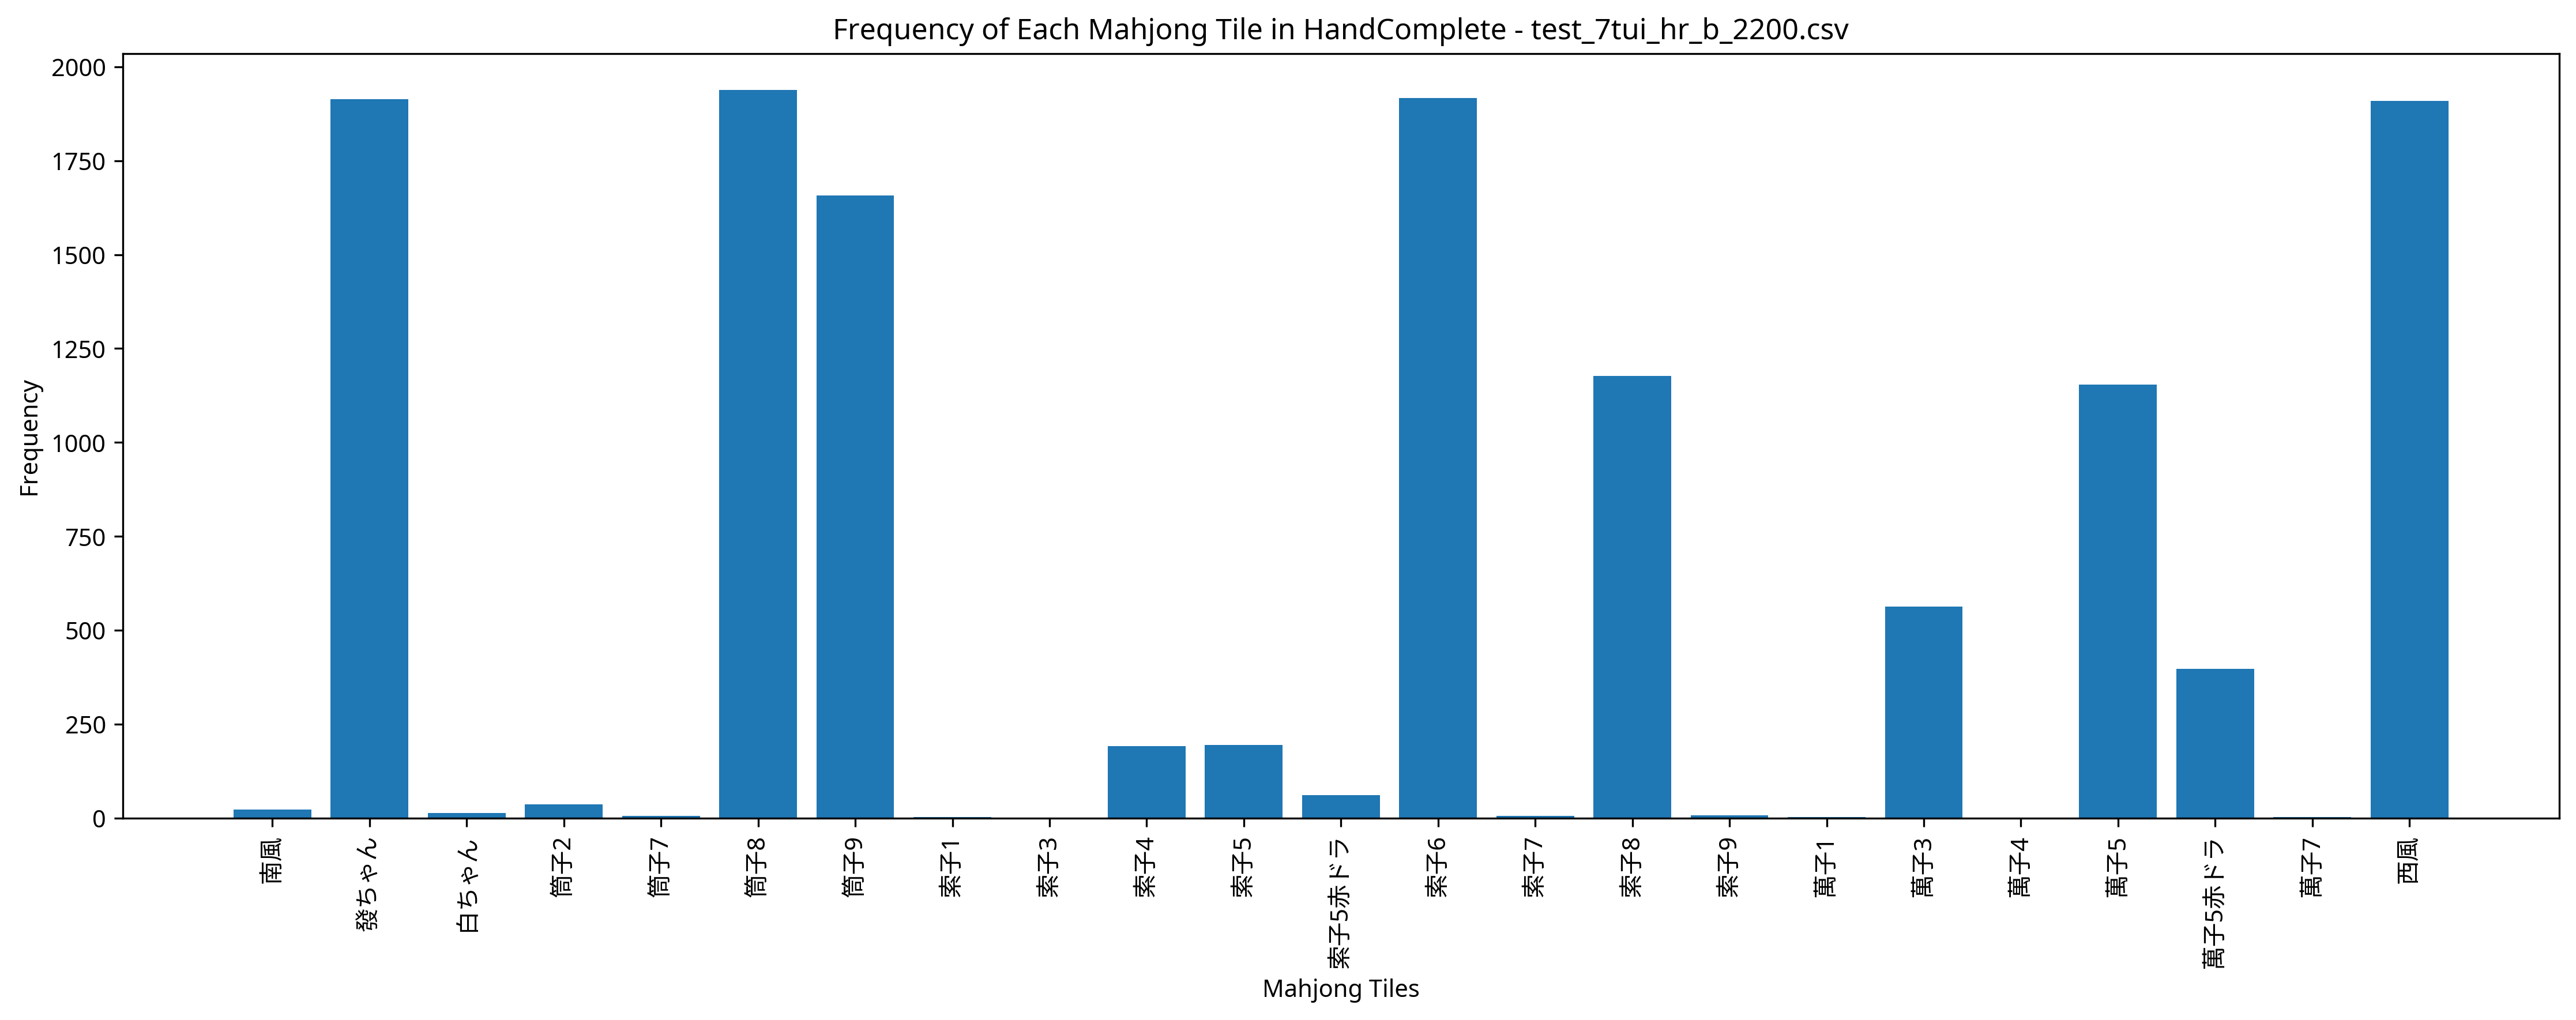

The file beside this chart, header and first rows:
Episode, Seat, Score, Turn, Yaku, MZ_Score, TEZ_Score, TAZ_Score, Tenpai, HandComplete, AgariRate
1, North, 0, 109, , 0, 0, 0, 0, 萬子5赤ドラ 萬子5 萬子5 筒子8 筒子9 索子4 索子6 索子6 南風 西風…, 0.000
2, West, 0, 109, , 0, 0, 0, 0, 萬子3 萬子5 萬子5 萬子5赤ドラ 筒子8 筒子9 索子8 索子8 索子8 索…, 0.000
3, North, 0, 109, , 0, 0, 0, 0, 萬子3 萬子5 萬子5 筒子9 索子6 索子8 索子8 索子8 西風 西風 發ち…, 0.000
4, North, 0, 109, , 0, 0, 0, 0, 萬子5 萬子5 筒子8 筒子8 索子6 索子6 索子8 索子8 索子8 西風 西…, 0.000
5, North, 10000, 109, 赤ドラ1 五門斉 三暗刻, 0, 0, 0, 0, 萬子5 萬子5赤ドラ 萬子5 筒子7 筒子8 筒子9 索子6 索子6 索子6 西…, 20
6, West, 4000, 98, 赤ドラ1 七対子, 0, 0, 0, 0, 筒子8 筒子8 筒子9 筒子9 索子5赤ドラ 索子5 索子6 索子6 索子8 索…, 33.33
7, West, 0, 109, , 0, 0, 0, 0, 筒子8 筒子8 筒子9 索子6 索子6 索子6 西風 西風 西風 西風 發ちゃん…, 28.57
8, East, 0, 109, , 0, 0, 0, 0, 筒子8 筒子8 筒子8 筒子8 筒子9 筒子9 索子6 索子6 索子6 西風 西…, 25
9, West, 0, 109, , 0, 0, 0, 0, 筒子8 筒子8 筒子8 索子6 索子6 索子6 索子8 索子8 索子8 西風 西…, 22.22
10, South, 0, 109, , 0, 0, 0, 0, 萬子5 萬子5 筒子8 筒子9 筒子9 索子6 索子6 索子6 西風 西風 西風…, 20
11, East, 0, 109, , 0, 0, 0, 0, 筒子8 筒子8 筒子9 筒子9 筒子9 索子5 索子5 索子6 索子6 索子8 …, 18.18
12, West, 0, 109, , 0, 0, 0, 0, 萬子3 萬子3 萬子3 萬子5赤ドラ 萬子5 筒子8 筒子9 筒子9 索子5 索…, 16.67
13, North, 0, 109, , 0, 0, 0, 0, 萬子5赤ドラ 筒子8 筒子9 筒子9 筒子9 索子6 索子6 索子8 索子8 西…, 15.38
14, North, 0, 109, , 0, 0, 0, 0, 萬子3 萬子5 筒子8 筒子8 筒子9 筒子9 索子6 索子6 索子6 索子8 …, 14.29
15, West, 0, 109, , 0, 0, 0, 0, 萬子5 萬子5赤ドラ 筒子8 筒子9 筒子9 筒子9 索子6 索子6 西風 西風…, 13.33
16, West, 0, 109, , 0, 0, 0, 0, 萬子5赤ドラ 筒子8 筒子9 筒子9 索子4 索子6 索子8 索子8 西風 西風…, 12.5
17, North, 0, 109, , 0, 0, 0, 0, 萬子3 萬子3 萬子5 萬子5 索子5赤ドラ 索子5 索子6 索子6 索子8 索…, 11.77
18, West, 0, 109, , 0, 0, 0, 0, 萬子5 萬子5 筒子8 筒子8 筒子8 筒子9 筒子9 索子6 索子6 索子8 …, 11.11
19, South, 5000, 40, 赤ドラ2 七対子, 0, 0, 0, 0, 萬子3 萬子3 萬子5赤ドラ 萬子5 筒子9 筒子9 索子4 索子4 索子5 索…, 15.79
20, South, 7000, 108, 赤ドラ1 七対子 五門斉, 0, 0, 0, 0, 萬子5 萬子5 萬子5赤ドラ 萬子5 筒子8 筒子8 筒子9 筒子9 索子8 索…, 20
21, West, 6000, 61, 七対子 五門斉, 0, 0, 0, 0, 萬子5 萬子5 筒子8 筒子8 筒子9 筒子9 索子6 索子6 索子8 索子8 …, 23.81
22, North, 43000, 52, 發 赤ドラ1 対々和 三暗刻 四暗刻, 0, 0, 0, 0, 筒子8 筒子8 筒子9 筒子9 筒子9 索子5赤ドラ 索子5 索子5 索子6 索…, 27.27
23, North, 0, 109, , 0, 0, 0, 0, 筒子8 筒子8 筒子9 筒子9 筒子9 索子6 索子8 西風 西風 西風 發ちゃ…, 26.09
24, East, 0, 109, , 0, 0, 0, 0, 萬子3 萬子5 萬子5 筒子8 筒子9 索子6 索子6 索子6 索子6 西風 西…, 25
25, West, 0, 109, , 0, 0, 0, 0, 萬子5 萬子5 筒子8 筒子8 筒子9 筒子9 索子8 索子8 索子8 西風 西…, 24
26, East, 0, 109, , 0, 0, 0, 0, 筒子8 筒子8 索子5 索子8 索子8 索子8 西風 西風 西風 西風 發ちゃん…, 23.08
27, East, 7000, 92, 赤ドラ1 七対子 五門斉, 0, 0, 0, 0, 萬子3 萬子3 萬子5 萬子5赤ドラ 筒子8 筒子8 筒子9 筒子9 索子6 索…, 25.93
28, West, 0, 109, , 0, 0, 0, 0, 萬子5 萬子5 筒子8 筒子8 筒子8 筒子9 索子4 索子6 索子6 索子8 …, 25
29, East, 0, 109, , 0, 0, 0, 0, 萬子3 萬子5 筒子8 筒子9 索子6 索子6 索子6 索子6 索子8 西風 發…, 24.14
30, South, 0, 109, , 0, 0, 0, 0, 萬子5 筒子8 筒子8 筒子9 筒子9 索子6 索子6 索子8 西風 西風 西風…, 23.33
31, North, 0, 109, , 0, 0, 0, 0, 萬子3 萬子5赤ドラ 筒子8 筒子8 索子5 索子5 索子6 索子6 索子8 索…, 22.58
32, South, 7000, 105, 赤ドラ1 七対子 五門斉, 0, 0, 0, 0, 萬子5 萬子5赤ドラ 筒子8 筒子8 筒子9 筒子9 筒子9 筒子9 索子6 索…, 25
33, South, 3000, 107, 七対子, 0, 0, 0, 0, 筒子8 筒子8 筒子9 筒子9 索子6 索子6 索子8 索子8 索子8 索子8 …, 27.27
34, South, 0, 109, , 0, 0, 0, 0, 萬子3 萬子3 萬子5赤ドラ 萬子5 萬子5 筒子8 筒子9 筒子9 索子6 索…, 26.47
35, South, 0, 109, , 0, 0, 0, 0, 萬子3 萬子5赤ドラ 筒子8 筒子8 筒子9 筒子9 索子6 索子6 索子8 索…, 25.71
36, West, 0, 109, , 0, 0, 0, 0, 萬子5 筒子8 筒子8 筒子8 筒子9 筒子9 索子6 索子6 索子6 西風 發…, 25
37, West, 0, 109, , 0, 0, 0, 0, 萬子5 筒子8 筒子9 筒子9 索子6 索子6 索子6 索子8 索子8 西風 西…, 24.32
38, South, 0, 109, , 0, 0, 0, 0, 筒子8 筒子8 筒子8 筒子9 筒子9 索子6 索子6 索子6 索子6 西風 西…, 23.68
39, North, 0, 109, , 0, 0, 0, 0, 萬子5 筒子8 筒子9 筒子9 筒子9 索子6 索子6 索子6 西風 西風 西風…, 23.08
40, West, 0, 109, , 0, 0, 0, 0, 萬子5赤ドラ 筒子8 筒子8 筒子9 索子6 索子6 索子6 索子6 索子8 索…, 22.5
41, North, 0, 109, , 0, 0, 0, 0, 萬子3 萬子3 筒子8 筒子9 筒子9 筒子9 索子6 西風 西風 西風 發ちゃ…, 21.95
42, East, 7000, 109, 赤ドラ1 七対子 五門斉, 0, 0, 0, 0, 萬子5 萬子5赤ドラ 筒子8 筒子8 筒子8 筒子8 筒子9 筒子9 索子6 索…, 23.81
43, West, 0, 109, , 0, 0, 0, 0, 萬子5 筒子8 筒子8 筒子8 筒子9 筒子9 索子6 索子6 索子6 西風 西…, 23.26
44, South, 0, 109, , 0, 0, 0, 0, 萬子5赤ドラ 萬子5 萬子5 筒子8 筒子8 筒子9 筒子9 索子6 西風 西風…, 22.73
45, West, 0, 109, , 0, 0, 0, 0, 筒子8 筒子8 筒子9 筒子9 索子5 索子6 索子6 索子6 索子6 索子8 …, 22.22
46, West, 0, 109, , 0, 0, 0, 0, 萬子5赤ドラ 筒子8 筒子8 筒子8 筒子8 筒子9 索子6 西風 西風 西風 …, 21.74
47, East, 6000, 96, 三暗刻, 0, 0, 0, 0, 筒子8 筒子8 筒子8 索子6 索子6 索子6 索子6 索子7 索子8 西風 西…, 23.4
48, East, 0, 109, , 0, 0, 0, 0, 萬子5 萬子5 筒子8 筒子8 筒子9 筒子9 索子4 索子6 西風 西風 發ち…, 22.92
49, North, 0, 109, , 0, 0, 0, 0, 萬子3 萬子5赤ドラ 萬子5 筒子8 筒子8 筒子8 筒子9 索子6 索子6 索…, 22.45
50, South, 0, 109, , 0, 0, 0, 0, 萬子3 萬子3 萬子3 萬子5 萬子5 筒子8 筒子9 索子6 索子8 西風 西…, 22
51, South, 0, 109, , 0, 0, 0, 0, 萬子5 筒子8 筒子8 筒子8 筒子8 筒子9 索子6 索子8 索子8 西風 西…, 21.57
52, South, 0, 109, , 0, 0, 0, 0, 萬子5 萬子5 萬子5 筒子8 筒子8 筒子9 筒子9 索子6 索子6 西風 發…, 21.15
53, East, 0, 109, , 0, 0, 0, 0, 筒子8 筒子8 筒子9 索子4 索子4 索子4 索子5 索子5 索子6 索子8 …, 20.75
54, North, 4000, 45, 赤ドラ1 七対子, 0, 0, 0, 0, 萬子3 萬子3 萬子7 萬子7 筒子2 筒子2 筒子9 筒子9 索子5赤ドラ 索…, 22.22
55, South, 0, 109, , 0, 0, 0, 0, 萬子5 萬子5 筒子8 筒子9 筒子9 筒子9 索子6 索子8 西風 發ちゃん …, 21.82
56, East, 0, 109, , 0, 0, 0, 0, 萬子5 萬子5赤ドラ 萬子5 萬子5 筒子8 筒子9 筒子9 索子6 索子6 西…, 21.43
57, East, 0, 109, , 0, 0, 0, 0, 萬子3 萬子3 萬子5 筒子8 筒子8 筒子8 筒子9 索子6 索子6 索子8 …, 21.05
58, East, 0, 109, , 0, 0, 0, 0, 筒子8 索子6 索子6 索子6 索子8 索子8 索子8 西風 西風 西風 發ちゃ…, 20.69
59, North, 4000, 106, 赤ドラ1 七対子, 0, 0, 0, 0, 萬子5 萬子5 萬子5赤ドラ 萬子5 筒子8 筒子8 筒子9 筒子9 索子8 索…, 22.03
60, North, 0, 109, , 0, 0, 0, 0, 萬子3 萬子5赤ドラ 萬子5 筒子9 索子6 索子6 索子6 索子8 索子8 索…, 21.67
... 940 more rows
